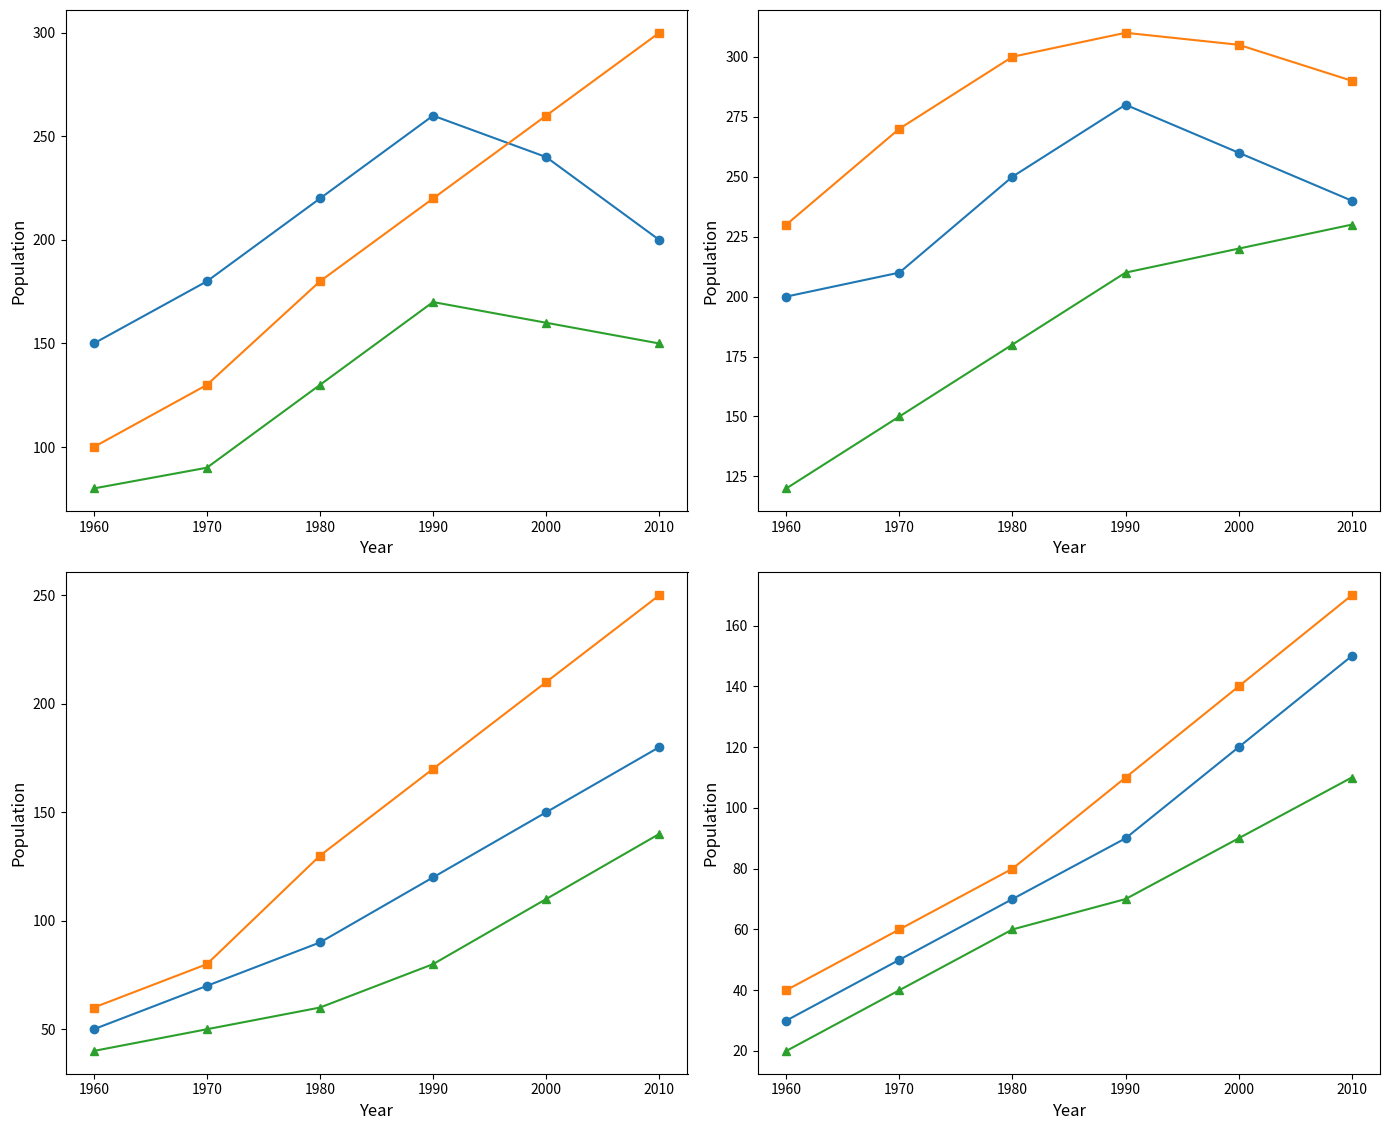

This chart was generated by the following Python code:
import matplotlib.pyplot as plt
import numpy as np

years = np.arange(1960, 2020, 10)

dragons_north = [150, 180, 220, 260, 240, 200]
dragons_east = [100, 130, 180, 220, 260, 300]
dragons_west = [80, 90, 130, 170, 160, 150]

unicorns_north = [200, 210, 250, 280, 260, 240]
unicorns_east = [230, 270, 300, 310, 305, 290]
unicorns_west = [120, 150, 180, 210, 220, 230]

phoenixes_north = [50, 70, 90, 120, 150, 180]
phoenixes_east = [60, 80, 130, 170, 210, 250]
phoenixes_west = [40, 50, 60, 80, 110, 140]

griffins_north = [30, 50, 70, 90, 120, 150]
griffins_east = [40, 60, 80, 110, 140, 170]
griffins_west = [20, 40, 60, 70, 90, 110]

def plot_creature(ax, years, data_north, data_east, data_west):
    ax.plot(years, data_north, marker='o')
    ax.plot(years, data_east, marker='s')
    ax.plot(years, data_west, marker='^')
    ax.set_xlabel('Year', fontsize=12)
    ax.set_ylabel('Population', fontsize=12)

fig, axes = plt.subplots(2, 2, figsize=(14, 12))
axes = axes.flatten()

plot_creature(axes[0], years, dragons_north, dragons_east, dragons_west)
plot_creature(axes[1], years, unicorns_north, unicorns_east, unicorns_west)
plot_creature(axes[2], years, phoenixes_north, phoenixes_east, phoenixes_west)
plot_creature(axes[3], years, griffins_north, griffins_east, griffins_west)

plt.tight_layout(rect=[0, 0, 1, 0.95])
plt.show()